Run: headless pygame with SDL's dummy video driver; simulated clock (each Clock.tick advances the game by its frame time, no real sleeping); random seed 0; keys injected as events and as key.get_pressed() state; mouse plan: one left click at the window centre at the start of phase 2, then a move to the lower-right quarter at the start of phase 3.
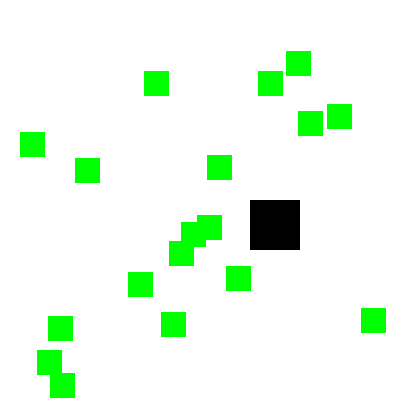
Frame 1 of 4 · flips 1–60 · no input
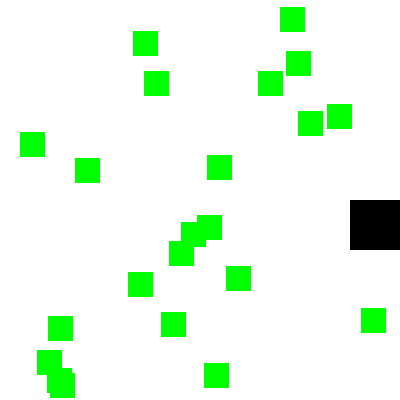
Frame 2 of 4 · flips 61–180 · clicked the window centre · tapped SPACE, RETURN · held RIGHT (→), D
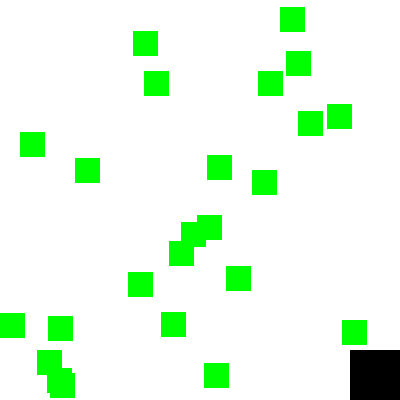
Frame 3 of 4 · flips 181–300 · moved the mouse to the lower-right quarter · held DOWN (↓), S
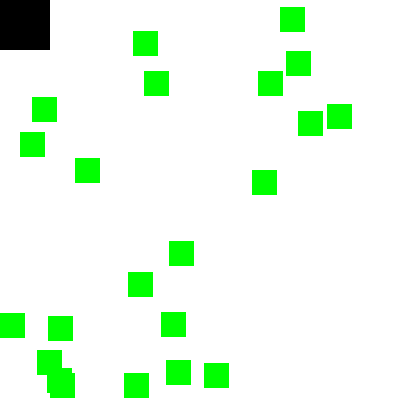
Frame 4 of 4 · flips 301–420 · held LEFT (←), A, UP (↑), W

The pygame program that drew these frames:

import pygame, sys, random
from pygame.locals import *

# Set up pygame
pygame.init()
mainClock = pygame.time.Clock()

WINDOWWIDTH = 400
WINDOWHEIGHT = 400
windowSurface = pygame.display.set_mode((WINDOWWIDTH,WINDOWHEIGHT),0,32)
pygame.display.set_caption('Collision Detection')

#Set up color
BLACK = (0,0,0)
GREEN = (0,255,0)
WHITE = (255,255,255)

# Here is where we set up the player and food structure
foodCounter = 0
FOODSIZE = 25
NEWFOOD = 40
player = pygame.Rect(250,200,50,50)
foods = []
for i in range(20):
    foods.append(pygame.Rect(random.randint(0,WINDOWWIDTH-FOODSIZE),random.randint(0,WINDOWHEIGHT-FOODSIZE),FOODSIZE,FOODSIZE)) #HERE WE ARE EXPECTING AN ERROR

# Set up the movement variables
moveLeft = False
moveRight = False
moveUp = False
moveDown = False

MOVESPEED = 10

#Run the game loop
while True:
    #Checking for events
    for event in pygame.event.get():
        if event.type == QUIT:
            pygame.quit()
            sys.exit()

        if event.type == KEYDOWN:
            #Change the movement variables
            if event.key == K_LEFT or event.key == K_a:
                moveLeft = True
                moveRight = False
            if event.key == K_RIGHT or event.key == K_d:
                moveLeft = False
                moveRight = True
            if event.key == K_UP or event.key == K_w:
                moveDown = False
                moveUp = True
            if event.key == K_DOWN or event.key == K_s:
                moveDown = True
                moveUp = False

        if event.type == KEYUP:
            if event.key == K_ESCAPE:
                pygame.quit()
                sys.exit()
            if event.key == K_LEFT or event.key == K_a:
                moveLeft = False
            if event.key == K_RIGHT or event.key == K_d:
                moveRight = False
            if event.key == K_UP or event.key == K_w:
                moveUp = False
            if event.key == K_DOWN or event.key == K_s:
                moveDown = False
            if event.key == K_x:
                player.top = random.randint(0,WINDOWHEIGHT-player.height)
                player.left = random.randint(0,WINDOWWIDTH-player.width)

        if event.type == MOUSEBUTTONUP:
            foods.append(pygame.Rect(random.randint(0,WINDOWWIDTH),random.randint(0,WINDOWHEIGHT),FOODSIZE,FOODSIZE))

    foodCounter += 1
    if foodCounter >= NEWFOOD:
        #ADD NEW FOOD
        foodCounter = 0
        foods.append(pygame.Rect(random.randint(0,WINDOWWIDTH-FOODSIZE),random.randint(0,WINDOWHEIGHT-FOODSIZE),FOODSIZE,FOODSIZE))

    # Draw the white background
    windowSurface.fill(WHITE)

    #Move the player
    if moveDown and player.bottom<WINDOWHEIGHT:
        player.top += MOVESPEED
    if moveUp and player.top > 0:
        player.top -= MOVESPEED
    if moveLeft and player.left >0:
        player.right -= MOVESPEED
    if moveRight and player.right < WINDOWWIDTH:
        player.right += MOVESPEED

    #Draw the player onto the surface
    pygame.draw.rect(windowSurface,BLACK,player)

    #Checking wether our player is eating/touching any other food squares
    for food in foods[:]:
        if player.colliderect(food):
            foods.remove(food)

    # Drawing the food
    for i in range(len(foods)):
        pygame.draw.rect(windowSurface,GREEN,foods[i])

    #Draw the window onto the screen
    pygame.display.update()
    mainClock.tick(40)
